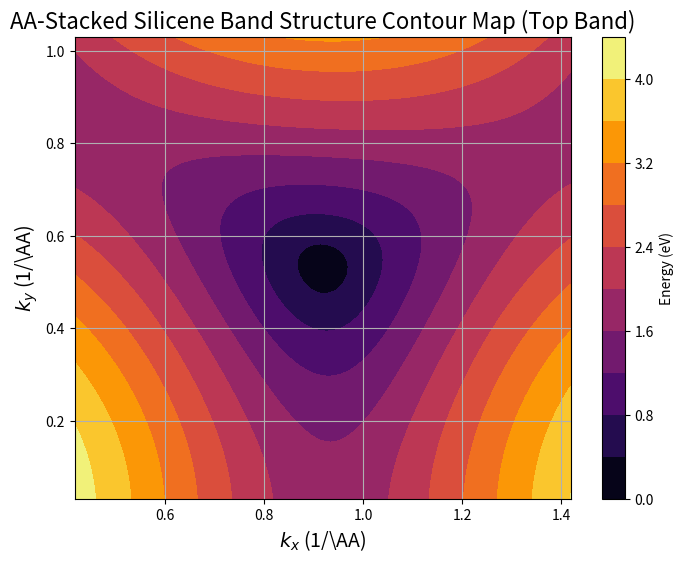

Python code for this plot:
import numpy as np
import matplotlib.pyplot as plt

# Silicene parameters
a = 2.28  # Bond length (Angstrom)
t0 = -1.6  # Intralayer hopping (A-B in the same layer)
t1 = -0.1  # Interlayer vertical hopping (A1-A2, B1-B2) for silicene
t2 = 0.15  # Interlayer skew hopping (A1-B2, A2-B1) for silicene

def silicene_hamiltonian_AA(kx, ky):
    # Silicene tight-binding function f(k)
    f_k = (np.exp(1j * kx * a) +
           np.exp(1j * (-kx * a / 2 + np.sqrt(3) * ky * a / 2)) +
           np.exp(1j * (-kx * a / 2 - np.sqrt(3) * ky * a / 2)))

    # Build the 4x4 Hamiltonian
    H = np.zeros((4, 4), dtype=complex)

    # Layer 1
    H[0, 1] = t0 * f_k  # A1-B1
    H[1, 0] = np.conj(H[0, 1])

    # Layer 2
    H[2, 3] = t0 * f_k  # A2-B2
    H[3, 2] = np.conj(H[2, 3])

    # Interlayer AA vertical hopping (A1-A2 and B1-B2)
    H[0, 2] = t1
    H[2, 0] = t1
    H[1, 3] = t1
    H[3, 1] = t1

    # Interlayer AA skew hopping (A1-B2 and B1-A2)
    H[3, 0] = t2 * f_k  # A1-B2
    H[2, 1] = t2 * f_k  # B1-A2
    H[1, 2] = np.conj(H[2, 1])  # A2-B1
    H[0, 3] = np.conj(H[3, 0])  # B2-A1

    return H

# kx and ky around K point
Kx = 2 * np.pi / (3 * a)
Ky = (2 * np.pi / (3 * a)) * 1 / np.sqrt(3)

delta_k = 0.5  # Zoom range around K point
kx_values = np.linspace(Kx - delta_k, Kx + delta_k, 100)
ky_values = np.linspace(Ky - delta_k, Ky + delta_k, 100)
kx, ky = np.meshgrid(kx_values, ky_values)

# Calculate eigenvalues
eigenvalues = np.array([
    np.linalg.eigvalsh(silicene_hamiltonian_AA(kx[i, j], ky[i, j]))
    for i in range(len(kx_values))
    for j in range(len(ky_values))
])

# Reshape eigenvalues for plotting
eigenvalues = eigenvalues.reshape(len(kx_values), len(ky_values), 4)

# Plotting Contour Map (example: uppermost band)
plt.figure(figsize=(8, 6))
contour_filled = plt.contourf(kx, ky, eigenvalues[:, :, 3], levels=10, cmap='inferno')

# Add colorbar and labels
plt.colorbar(contour_filled, label='Energy (eV)')
plt.title('AA-Stacked Silicene Band Structure Contour Map (Top Band)', fontsize=16)
plt.xlabel('$k_x$ (1/\\AA)', fontsize=14)
plt.ylabel('$k_y$ (1/\\AA)', fontsize=14)
plt.grid(True)
plt.show()
